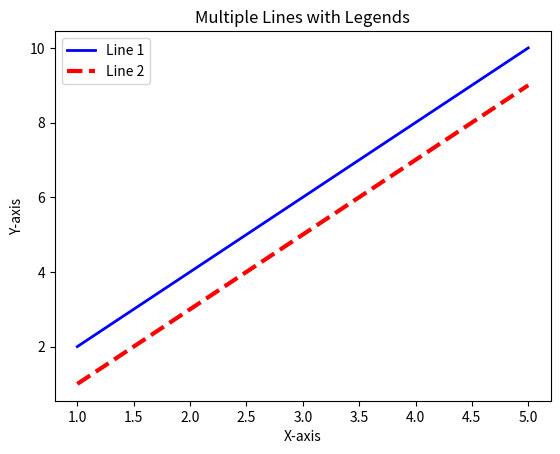

Source code (Python):
import matplotlib.pyplot as plt


x = [1, 2, 3, 4, 5]
y1 = [2, 4, 6, 8, 10]
y2 = [1, 3, 5, 7, 9]

plt.plot(x, y1, label='Line 1', color='blue', linewidth=2)
plt.plot(x, y2, label='Line 2', color='red', linewidth=3, linestyle='dashed')

plt.legend()

plt.xlabel('X-axis')
plt.ylabel('Y-axis')
plt.title('Multiple Lines with Legends')

plt.show()
